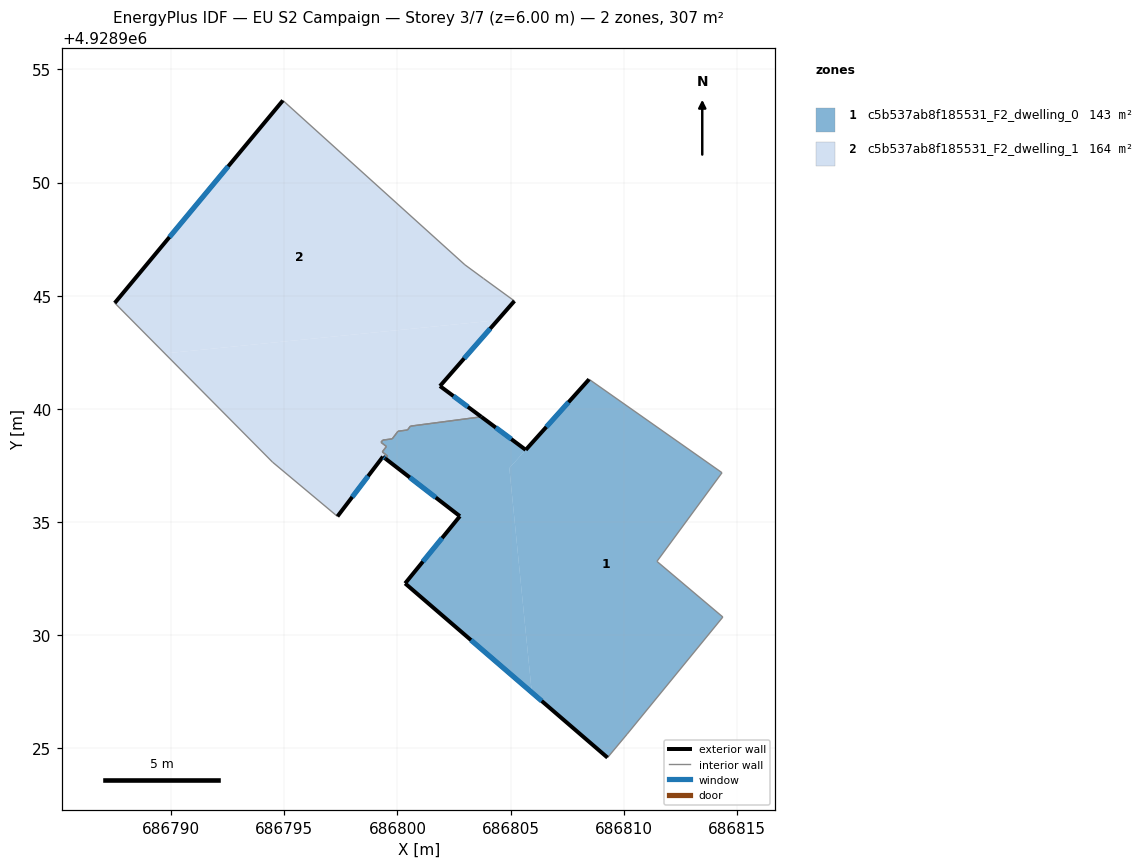
=== STOREY PLAN SPEC (per zone: floor XY polygon, exterior-wall plan segments, windows/doors) ===
zone 1: c5b537ab8f185531_F2_dwelling_0  (142.8 m²)
  floor: (686814.34, 4928937.18) (686811.47, 4928933.26) (686814.38, 4928930.80) (686810.15, 4928925.63) (686809.28, 4928924.59) (686805.94, 4928927.47) (686804.95, 4928937.38) (686808.47, 4928941.30)
  floor: (686805.67, 4928938.19) (686804.95, 4928937.38) (686805.94, 4928927.47) (686800.34, 4928932.29) (686802.76, 4928935.26) (686799.48, 4928937.79) (686799.57, 4928937.91) (686799.33, 4928938.10) (686799.51, 4928938.34) (686799.28, 4928938.52) (686799.35, 4928938.62) (686799.77, 4928938.67) (686800.03, 4928939.01) (686800.45, 4928939.07) (686800.57, 4928939.23) (686803.71, 4928939.65)
  exterior wall: (686800.34, 4928932.29) – (686809.28, 4928924.59)  [11.8 m]
    window: (686803.25, 4928929.78) – (686806.38, 4928927.09)  [4.3 m²]
  exterior wall: (686802.76, 4928935.26) – (686800.34, 4928932.29)  [3.8 m]
    window: (686801.97, 4928934.29) – (686801.13, 4928933.25)  [1.4 m²]
  exterior wall: (686799.48, 4928937.79) – (686802.76, 4928935.26)  [4.1 m]
    window: (686800.55, 4928936.97) – (686801.69, 4928936.08)  [1.5 m²]
  exterior wall: (686805.67, 4928938.19) – (686803.71, 4928939.65)  [2.4 m]
    window: (686805.03, 4928938.66) – (686804.35, 4928939.17)  [0.9 m²]
  exterior wall: (686808.47, 4928941.30) – (686805.67, 4928938.19)  [4.2 m]
    window: (686807.56, 4928940.29) – (686806.58, 4928939.20)  [1.5 m²]
  interior walls: 15
zone 2: c5b537ab8f185531_F2_dwelling_1  (163.8 m²)
  floor: (686802.98, 4928946.37) (686803.81, 4928945.75) (686805.17, 4928944.76) (686804.43, 4928943.92) (686789.72, 4928942.45) (686787.51, 4928944.68) (686794.94, 4928953.62)
  floor: (686804.43, 4928943.92) (686801.88, 4928941.01) (686803.71, 4928939.65) (686800.57, 4928939.23) (686800.45, 4928939.07) (686800.03, 4928939.01) (686799.77, 4928938.67) (686799.35, 4928938.62) (686799.28, 4928938.52) (686799.51, 4928938.34) (686799.33, 4928938.10) (686799.57, 4928937.91) (686799.48, 4928937.79) (686799.36, 4928937.89) (686797.35, 4928935.25) (686794.48, 4928937.65) (686789.72, 4928942.45)
  exterior wall: (686799.36, 4928937.89) – (686799.48, 4928937.79)  [0.1 m]
    window: (686799.40, 4928937.86) – (686799.44, 4928937.82)  [0.1 m²]
  exterior wall: (686797.35, 4928935.25) – (686799.36, 4928937.89)  [3.3 m]
    window: (686798.00, 4928936.10) – (686798.71, 4928937.03)  [1.2 m²]
  exterior wall: (686794.94, 4928953.62) – (686787.51, 4928944.68)  [11.6 m]
    window: (686792.52, 4928950.71) – (686789.93, 4928947.59)  [4.3 m²]
  exterior wall: (686801.88, 4928941.01) – (686805.17, 4928944.76)  [5.0 m]
    window: (686802.95, 4928942.23) – (686804.10, 4928943.54)  [1.8 m²]
  exterior wall: (686803.71, 4928939.65) – (686801.88, 4928941.01)  [2.3 m]
    window: (686803.11, 4928940.09) – (686802.48, 4928940.56)  [0.8 m²]
  interior walls: 15

=== DERIVED (storey summary) ===
Building: EU S2 Campaign
Storey: 3 of 7  (floor level z = 6.00 m)
Storey gross floor area: 306.6 m²
Zones on this storey: 2
  - c5b537ab8f185531_F2_dwelling_0: floor 142.8 m²; exterior wall 26.4 m (79.3 m²); 5 window(s) 9.7 m²; WWR 12.2%
  - c5b537ab8f185531_F2_dwelling_1: floor 163.8 m²; exterior wall 22.4 m (67.1 m²); 5 window(s) 8.2 m²; WWR 12.2%
Zone adjacency (shared interzone walls):
  - c5b537ab8f185531_F2_dwelling_0 ↔ c5b537ab8f185531_F2_dwelling_1